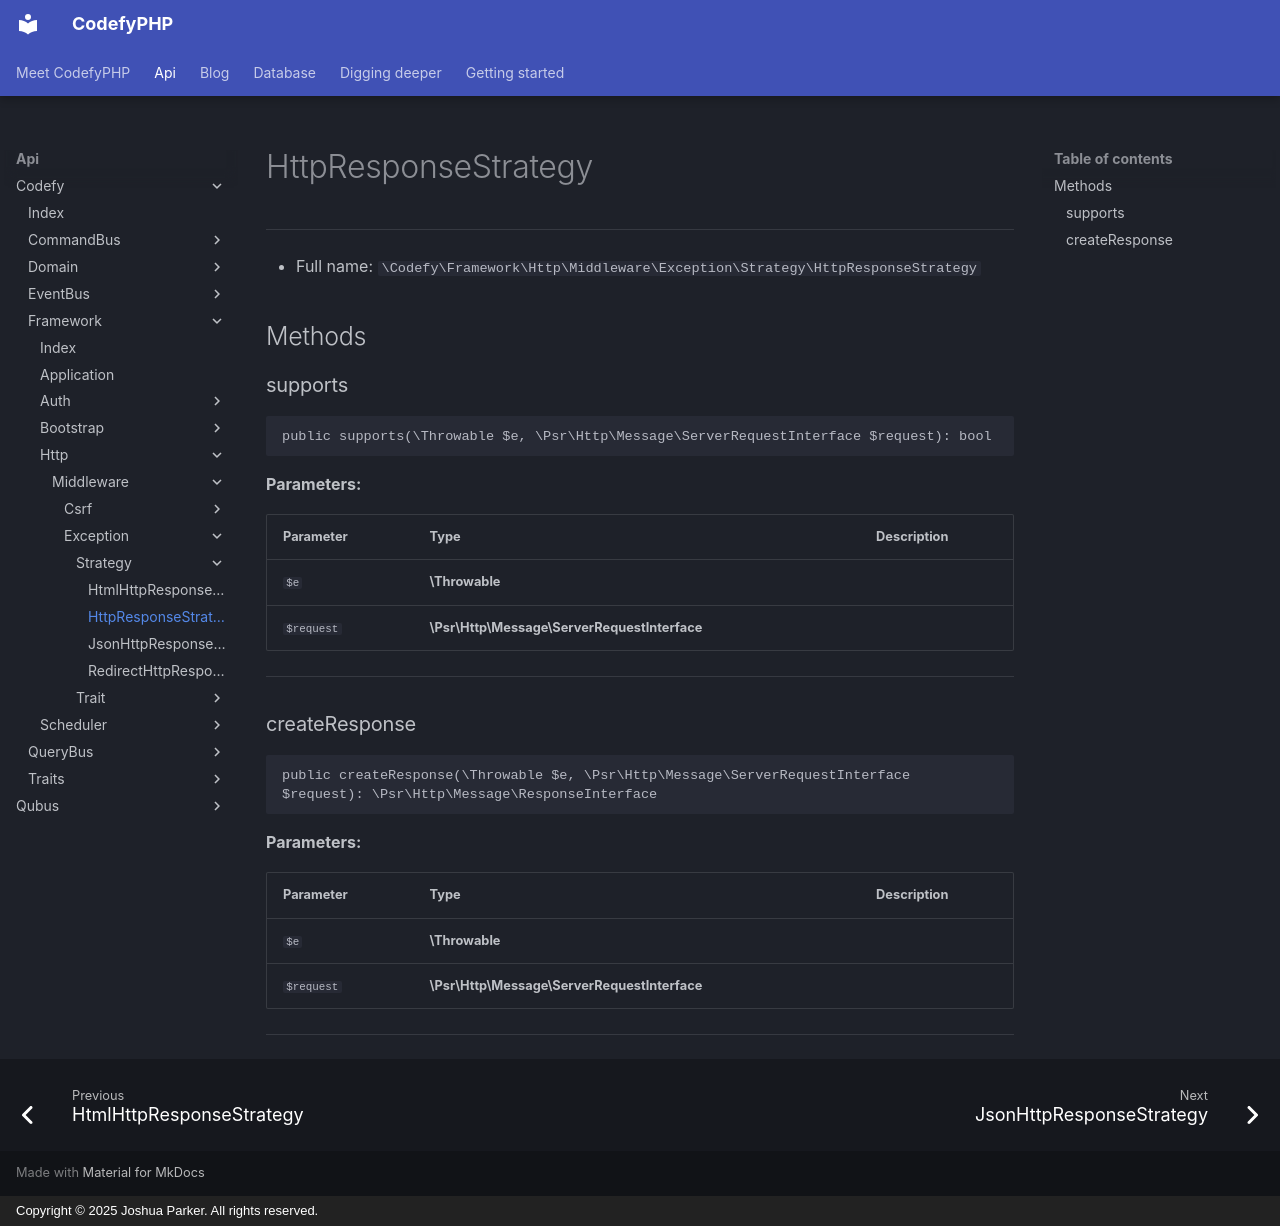

repository: codefyphp/docs · page: api/Codefy/Framework/Http/Middleware/Exception/Strategy/HttpResponseStrategy/index.html · generator: mkdocs · copyright: Copyright © 2025 Joshua Parker. All rights reserved.

# HttpResponseStrategy

***

* Full name: `\Codefy\Framework\Http\Middleware\Exception\Strategy\HttpResponseStrategy`

## Methods

### supports

```php
public supports(\Throwable $e, \Psr\Http\Message\ServerRequestInterface $request): bool
```

**Parameters:**

| Parameter  | Type                                         | Description |
|------------|----------------------------------------------|-------------|
| `$e`       | **\Throwable**                               |             |
| `$request` | **\Psr\Http\Message\ServerRequestInterface** |             |

***

### createResponse

```php
public createResponse(\Throwable $e, \Psr\Http\Message\ServerRequestInterface $request): \Psr\Http\Message\ResponseInterface
```

**Parameters:**

| Parameter  | Type                                         | Description |
|------------|----------------------------------------------|-------------|
| `$e`       | **\Throwable**                               |             |
| `$request` | **\Psr\Http\Message\ServerRequestInterface** |             |

***
